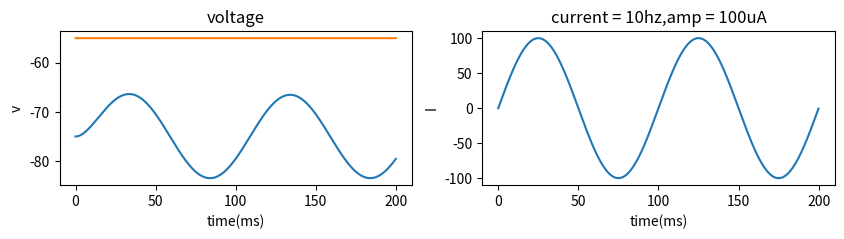
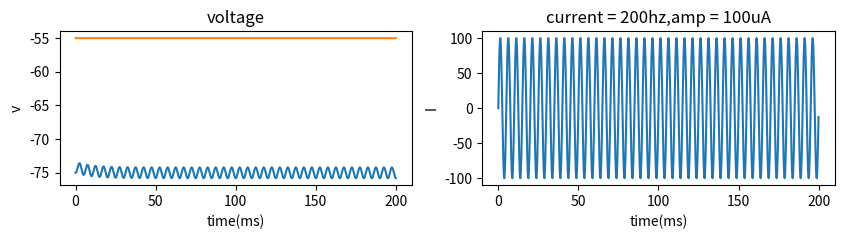
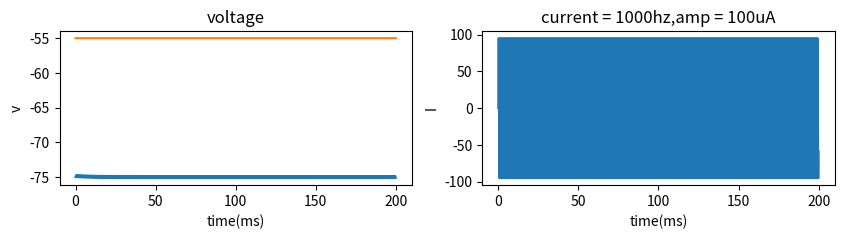
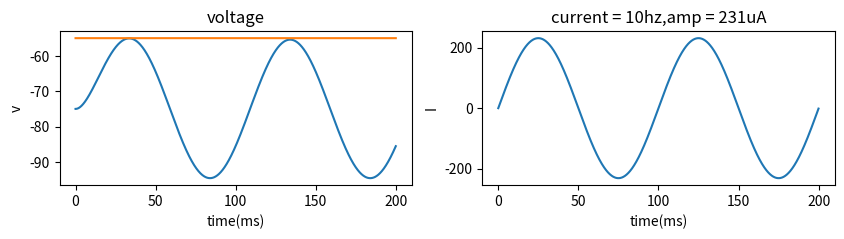
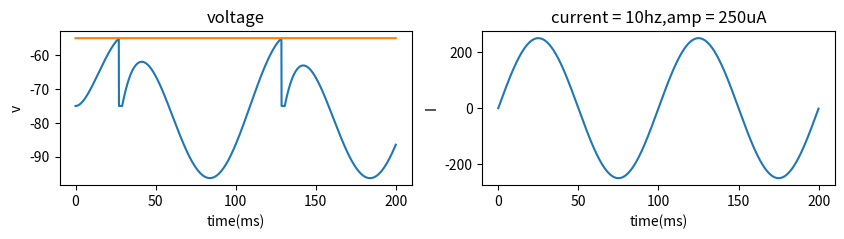
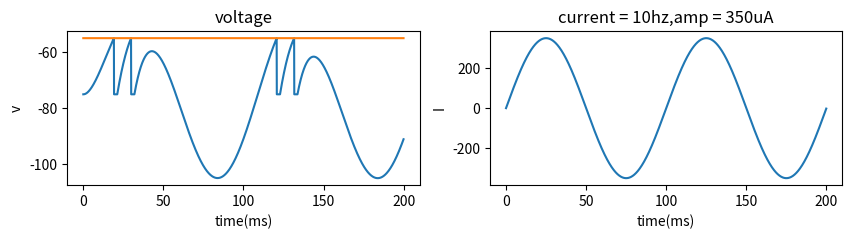
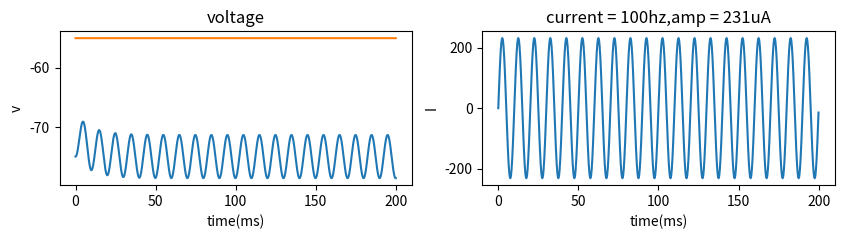
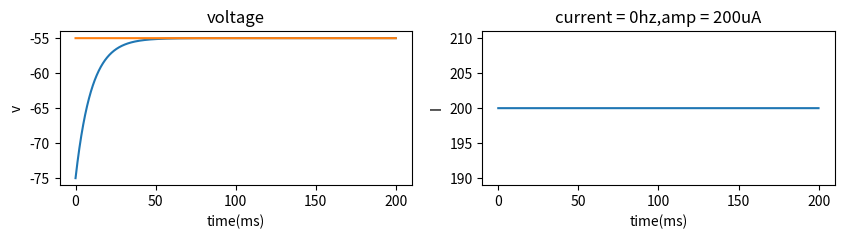
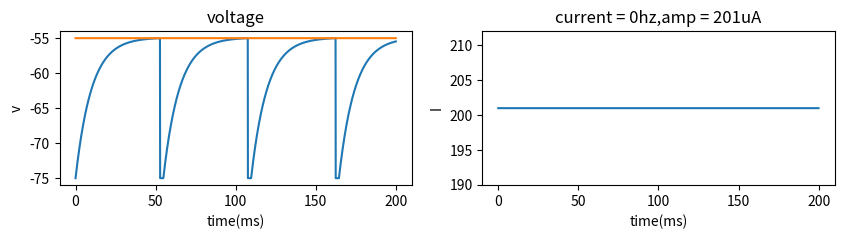
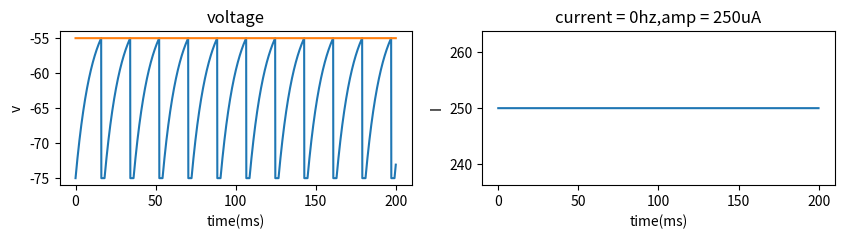
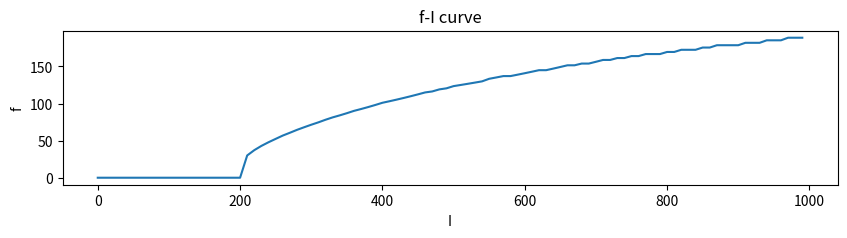

The script that saved these images, in order:
#!/usr/bin/env python3
# -*- coding: utf-8 -*-
"""
Created on Wed May  4 23:32:52 2022

[redacted]
"""
import numpy as np
import matplotlib.pyplot as plt

class LIF:
    
    def __init__(self):
        self.vth = -55
        self.vreset = -75
        self.tau_m = 10
        self.gL = 10
        self.vinit = -75
        self.EL = -75
        self.tref = 2
        self.T = 400
        self.dt = 0.1
        self.time = np.arange(0,self.T+self.dt,self.dt)
        
    def set_tref(self,tref):
        self.tref = tref
        
    def dvdt(self,v,I):
        return (-(v-self.EL)+I/self.gL)/self.tau_m
        
    def simulate(self):
        spikes = []
        t_size = len(self.time)
        v = np.zeros(t_size)
        v[0] = self.vinit
        refactor_t = 0
        for t in range(t_size-1):
            if(refactor_t>0):
                v[t] = self.vreset
                refactor_t = refactor_t - 1
            elif(v[t]>= self.vth):
                spikes.append(t*self.dt)
                v[t] = self.vreset
                refactor_t = self.tref / self.dt 
            dv = self.dvdt(v[t],self.I[t])*self.dt
            v[t+1] = v[t]+dv
        
        return v,spikes
    
    def set_current(self,name,amp,freq=0):
        self.freq = freq
        self.amp = amp
        current = {'sin': self.sin_current,
                   'square': self.square_current,
                   'step': self.step_current}
        self.I = current[name](amp,freq)
        
    def square_current(self,amp,freq):
        t_size = len(self.time)
        I = np.array([amp]*t_size)
        I_duration = int(1000/freq)
        const = 0
        for i in range(0,t_size,I_duration):
            I[i:i+I_duration] = const*amp
            if(const == 0):
                const = 1
            else:
                const = 0
        return I
    
    def sin_current(self,amp,freq):
        return amp * np.sin(2 * np.pi * freq * self.time*0.001)
    
    def step_current(self,amp,freq=0):
        t_size = len(self.time)
        return np.array([amp]*t_size)
        
        
    def plot_voltage(self,t_start=0,t_end=100):
        start = int(t_start/self.dt)
        end = int(t_end/self.dt)
        t = self.time[start:end]
        v,spikes = self.simulate()
        v = v[start:end]
        print(f'number of spikes: {len(spikes)}')
        I = self.I[start:end]
        fig, axes = plt.subplots(nrows=1, ncols=2, figsize=(10, 2))
        axes[0].plot(t,v)
        axes[0].plot(t,[self.vth]*len(t))
        axes[0].set_xlabel('time(ms)')
        axes[0].set_ylabel('v')
        axes[0].set_title('voltage')
        axes[1].plot(t,I)
        axes[1].set_xlabel('time(ms)')
        axes[1].set_ylabel('I')
        axes[1].set_title(f'current = {self.freq}hz,amp = {self.amp}uA')
        plt.show()
        
    def plot_fI_curve(self):
        amps = np.arange(0,1000,10)
        fire_freq = np.zeros(len(amps))
        for i,amp in enumerate(amps):
            self.set_current('step', amp)
            v,spikes = self.simulate()
            if(len(spikes)>1):
                fire_freq[i] = 1000/(spikes[1]-spikes[0])
        plt.figure(figsize=(10, 2))
        plt.plot(amps,fire_freq)
        plt.xlabel('I')
        plt.ylabel('f')
        plt.title('f-I curve')
        plt.show()
    
#1        
model = LIF()
model.set_current('sin',100,10)
model.plot_voltage(0,200)
model.set_current('sin',100,200)
model.plot_voltage(0,200)
model.set_current('sin',100,1000)
model.plot_voltage(0,200)
#3
model.set_current('sin',231,10)
model.plot_voltage(0,200)
model.set_current('sin',250,10)
model.plot_voltage(0,200)
model.set_current('sin',350,10)
model.plot_voltage(0,200) 
model.set_current('sin',231,100)
model.plot_voltage(0,200)
model.set_current('step',200)
model.plot_voltage(0,200) 
model.set_current('step',201)
model.plot_voltage(0,200) 
model.set_current('step',250)
model.plot_voltage(0,200) 
#4
model.set_tref(3)
model.plot_fI_curve()
  
                            
                
            
        
        
        
        
        